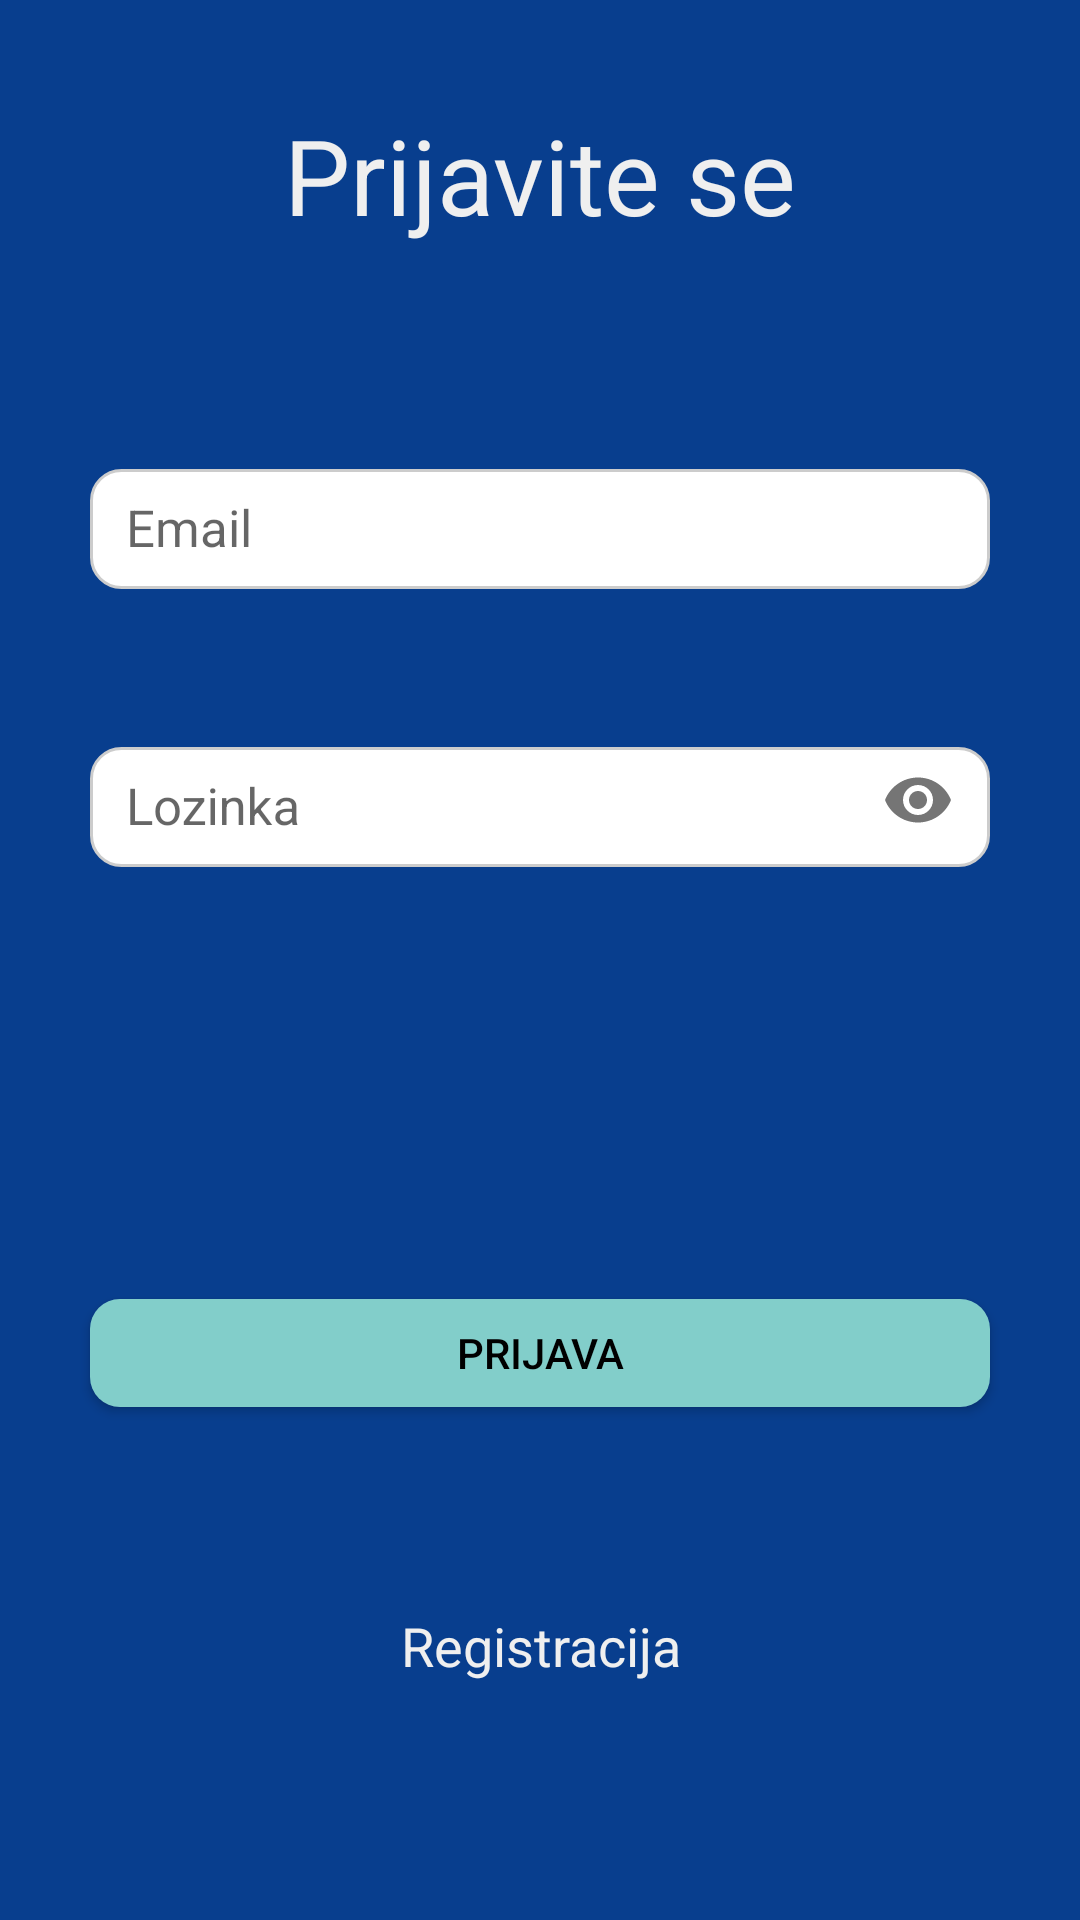

Produce the Android XML layout that renders to this screen, including the resource entries it uses.
<!-- AndroidManifest.xml: application theme AppTheme -->
<!-- res/layout/activity_log_in.xml -->
<?xml version="1.0" encoding="utf-8"?>
<ScrollView
    xmlns:android="http://schemas.android.com/apk/res/android"
    xmlns:app="http://schemas.android.com/apk/res-auto"
    xmlns:tools="http://schemas.android.com/tools"
    android:layout_width="match_parent"
    android:layout_height="match_parent"
    android:background="@color/colorPrimary"
    android:scrollbarThumbVertical="@null"
    android:fillViewport="true">

    <android.support.constraint.ConstraintLayout
        android:layout_width="match_parent"
        android:layout_height="wrap_content"
        tools:context=".LogInActivity">

        <TextView
            android:id="@+id/prijavaTextView"
            android:layout_width="wrap_content"
            android:layout_height="wrap_content"
            android:layout_marginEnd="8dp"
            android:layout_marginLeft="8dp"
            android:layout_marginRight="8dp"
            android:layout_marginStart="8dp"
            android:layout_marginTop="35dp"
            android:fontFamily="sans-serif"
            android:text="@string/loginNaslov"
            android:textColor="@color/offWhite"
            android:textSize="35sp"
            app:layout_constraintEnd_toEndOf="parent"
            app:layout_constraintStart_toStartOf="parent"
            app:layout_constraintTop_toTopOf="parent" />

        <android.support.design.widget.TextInputLayout
            android:id="@+id/container1"
            android:layout_width="match_parent"
            android:layout_height="wrap_content"
            android:layout_marginTop="55dp"
            app:hintTextAppearance="@style/hintColoroffWhite"
            app:layout_constraintEnd_toEndOf="parent"
            app:layout_constraintStart_toStartOf="parent"
            app:layout_constraintTop_toBottomOf="@+id/prijavaTextView">

            <EditText
                android:id="@+id/prijavaImeEditText"
                android:layout_width="match_parent"
                android:layout_height="45dp"
                android:layout_marginBottom="8dp"
                android:layout_marginEnd="30dp"
                android:layout_marginLeft="30dp"
                android:layout_marginRight="30dp"
                android:layout_marginStart="30dp"
                android:background="@drawable/edittext_background"
                android:ems="12"
                android:hint="@string/email"
                android:inputType="textEmailAddress"
                android:maxLength="20"
                android:paddingStart="12dp"
                android:paddingEnd="10dp"
                android:paddingTop="5dp"
                android:textSize="17sp"
                app:layout_constraintBottom_toTopOf="@+id/regLozinkaEditText"
                app:layout_constraintEnd_toEndOf="parent"
                app:layout_constraintHorizontal_bias="0.0"
                app:layout_constraintStart_toStartOf="parent"
                app:layout_constraintTop_toBottomOf="@+id/prijavaTextView" />

        </android.support.design.widget.TextInputLayout>

        <android.support.design.widget.TextInputLayout
            android:id="@+id/container2"
            android:layout_width="match_parent"
            android:layout_height="wrap_content"
            android:layout_marginTop="25dp"
            app:hintTextAppearance="@style/hintColoroffWhite"
            app:layout_constraintEnd_toEndOf="parent"
            app:layout_constraintHorizontal_bias="0.0"
            app:layout_constraintStart_toStartOf="parent"
            app:layout_constraintTop_toBottomOf="@+id/container1"
            app:passwordToggleEnabled="true">

            <EditText
                android:id="@+id/prijavaLozinkaEditText"
                android:layout_width="match_parent"
                android:layout_height="45dp"
                android:layout_marginEnd="30dp"
                android:layout_marginLeft="30dp"
                android:layout_marginRight="30dp"
                android:layout_marginStart="30dp"
                android:layout_marginTop="10dp"
                android:background="@drawable/edittext_background"
                android:ems="12"
                android:hint="@string/lozinka"
                android:inputType="textPassword"
                android:maxLength="20"
                android:paddingStart="12dp"
                android:paddingEnd="10dp"
                android:paddingTop="5dp"
                android:textSize="17sp"
                app:layout_constraintEnd_toEndOf="parent"
                app:layout_constraintStart_toStartOf="parent"
                app:layout_constraintTop_toBottomOf="@+id/container1" />

        </android.support.design.widget.TextInputLayout>

        <Button
            android:id="@+id/prijavaBtn"
            android:layout_width="0dp"
            android:layout_height="36dp"
            android:layout_marginEnd="30dp"
            android:layout_marginLeft="30dp"
            android:layout_marginRight="30dp"
            android:layout_marginStart="30dp"
            android:layout_marginTop="95dp"
            android:background="@drawable/secondary"
            android:text="@string/prijava"
            android:textColor="@color/colorBlack"
            android:textSize="14sp"
            app:layout_constraintBottom_toTopOf="@+id/registracijaTV"
            app:layout_constraintEnd_toEndOf="parent"
            app:layout_constraintStart_toStartOf="parent"
            app:layout_constraintTop_toBottomOf="@+id/container2" />

    <TextView
        android:id="@+id/registracijaTV"
        android:layout_width="0dp"
        android:layout_height="45dp"
        android:gravity="center"
        android:layout_marginBottom="20dp"
        android:layout_marginEnd="8dp"
        android:layout_marginLeft="8dp"
        android:layout_marginRight="8dp"
        android:layout_marginStart="8dp"
        android:layout_marginTop="8dp"
        android:textColor="@color/offWhite"
        android:textSize="18sp"
        android:text="@string/registracija"
        app:layout_constraintBottom_toBottomOf="parent"
        app:layout_constraintEnd_toEndOf="parent"
        app:layout_constraintStart_toStartOf="parent"
        app:layout_constraintTop_toBottomOf="@+id/prijavaBtn" />

    </android.support.constraint.ConstraintLayout>
</ScrollView>
<!-- resources referenced by this layout -->
<resources>
  <color name="colorBlack">#000000</color>
  <color name="colorPrimary">#083E8E</color> //text white
  <color name="offWhite">#EFEFEF</color>
  <!-- drawable edittext_background (drawable) -->
  <?xml version="1.0" encoding="utf-8"?>
  <layer-list xmlns:android="http://schemas.android.com/apk/res/android">
  
      <item android:top="5dp">
  
          <shape>
              <stroke android:width="1dp"
                  android:color="@color/borderColor"/>
              <corners android:radius="10dp"/>
              <solid android:color="@color/colorWhite"/>
          </shape>
  
      </item>
  
  </layer-list>
  <!-- drawable secondary (drawable) -->
  <?xml version="1.0" encoding="utf-8"?>
  <shape xmlns:android="http://schemas.android.com/apk/res/android">
  
      <solid android:color="@color/colorSecondary"/>
      <corners android:radius="10dp"/>
  
  </shape>
  <string name="email">Email</string>
  <string name="loginNaslov">Prijavite se</string>
  <string name="lozinka">Lozinka</string>
  <string name="prijava">Prijava</string>
  <string name="registracija">Registracija</string>
  <style name="hintColoroffWhite" parent="@android:style/TextAppearance">
          <item name="android:textColor">@color/offWhite</item>
      </style>
  <style name="AppTheme" parent="Theme.AppCompat.Light.NoActionBar">
          
          <item name="colorPrimary">@color/colorPrimary</item>
          <item name="colorPrimaryDark">@color/colorPrimaryDark</item>
      </style>
  <color name="borderColor">#CCCCCC</color>
  <color name="colorWhite">#FFFFFF</color>
  <color name="colorSecondary">#82CECA</color> //text black
  <color name="colorPrimaryDark">#001960</color> //text white
</resources>
